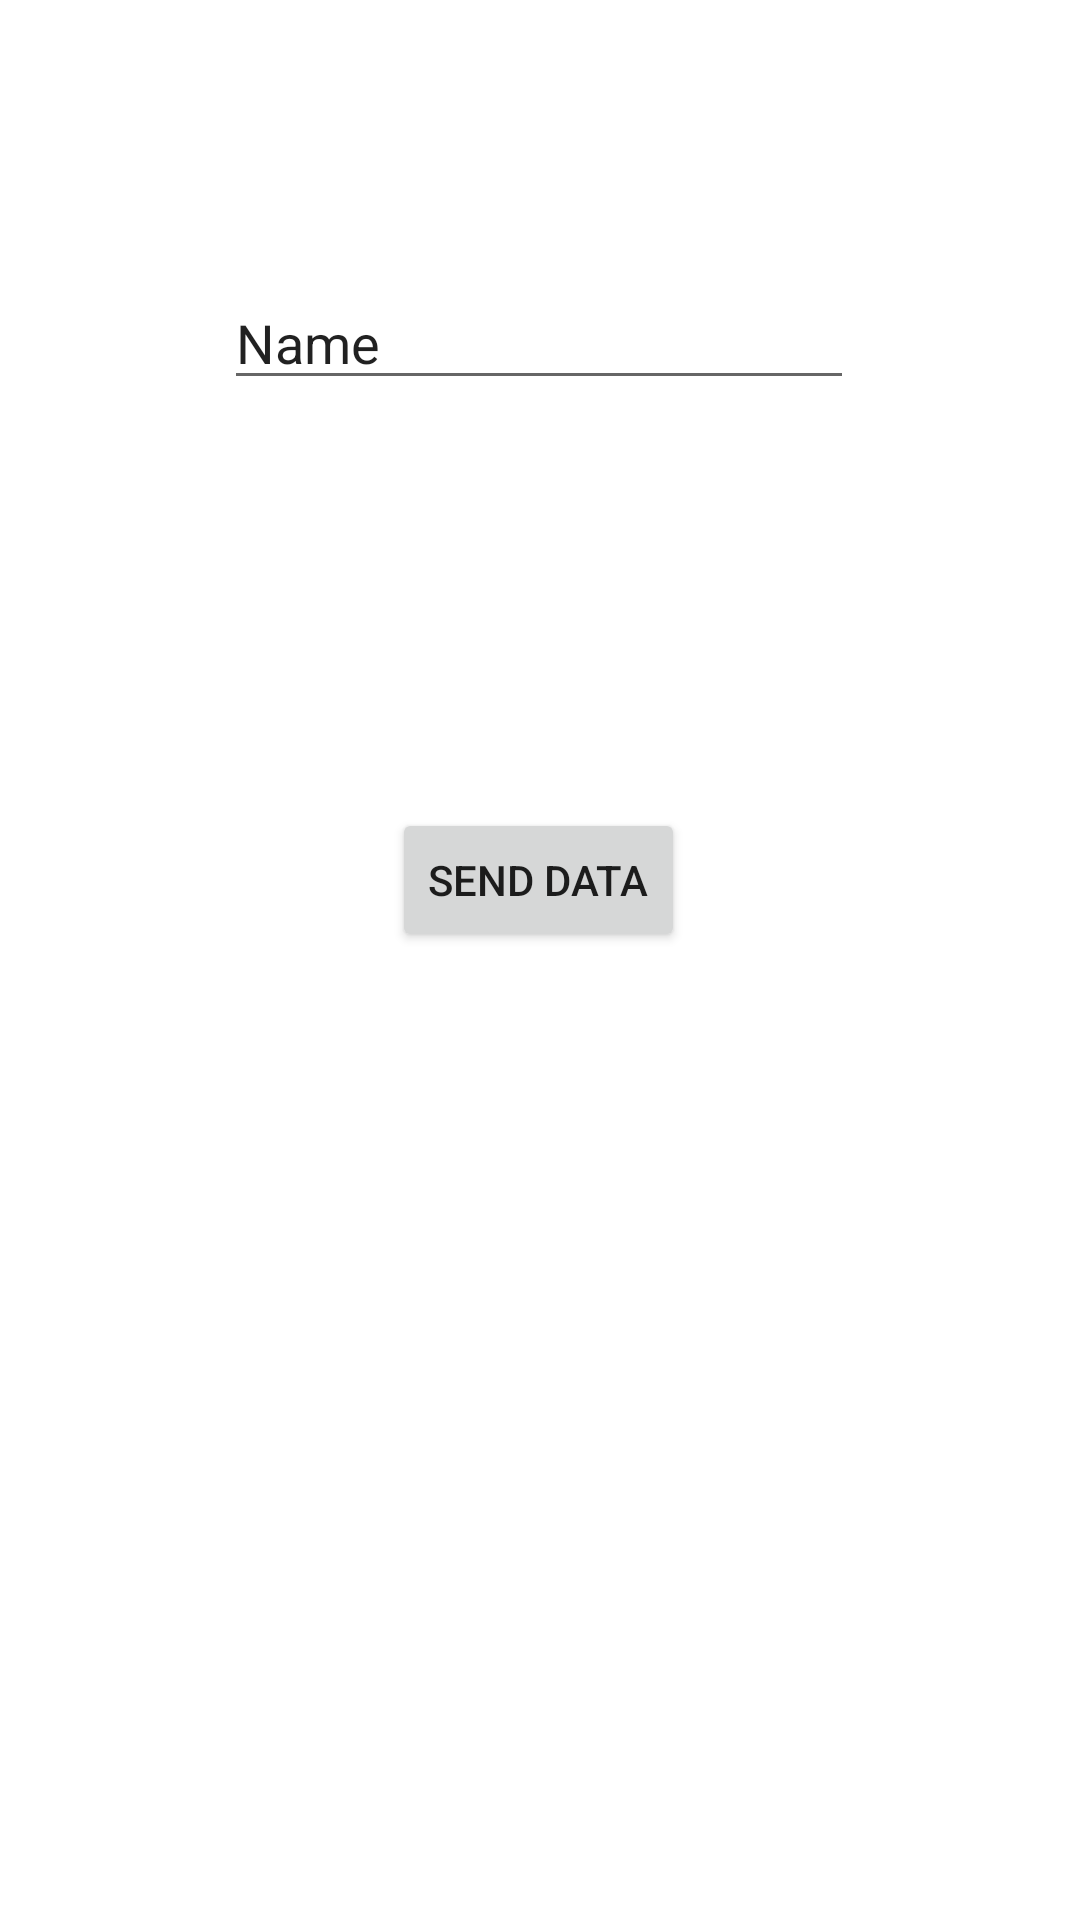

Here is an Android app screen rendered from its layout file. Give the layout XML and the strings, colors and styles it references.
<!-- AndroidManifest.xml: application theme Theme.Intent_DataPassing -->
<!-- res/layout/activity_main.xml -->
<?xml version="1.0" encoding="utf-8"?>
<androidx.constraintlayout.widget.ConstraintLayout xmlns:android="http://schemas.android.com/apk/res/android"
    xmlns:app="http://schemas.android.com/apk/res-auto"
    xmlns:tools="http://schemas.android.com/tools"
    android:layout_width="match_parent"
    android:layout_height="match_parent"
    tools:context=".MainActivity">


    <EditText
        android:id="@+id/plainText"
        android:layout_width="wrap_content"
        android:layout_height="wrap_content"
        android:layout_marginTop="92dp"
        android:ems="10"
        android:inputType="textPersonName"
        android:text="Name"
        app:layout_constraintEnd_toEndOf="parent"
        app:layout_constraintHorizontal_bias="0.497"
        app:layout_constraintStart_toStartOf="parent"
        app:layout_constraintTop_toTopOf="parent" />

    <Button
        android:id="@+id/btnClick"
        android:layout_width="wrap_content"
        android:layout_height="wrap_content"
        android:layout_marginTop="136dp"
        android:text="Send Data"
        app:layout_constraintEnd_toEndOf="parent"
        app:layout_constraintHorizontal_bias="0.498"
        app:layout_constraintStart_toStartOf="parent"
        app:layout_constraintTop_toBottomOf="@+id/plainText" />
</androidx.constraintlayout.widget.ConstraintLayout>
<!-- resources referenced by this layout -->
<resources>
  <style name="Theme.Intent_DataPassing" parent="Theme.MaterialComponents.DayNight.DarkActionBar">
          
          <item name="colorPrimary">@color/purple_500</item>
          <item name="colorPrimaryVariant">@color/purple_700</item>
          <item name="colorOnPrimary">@color/white</item>
          
          <item name="colorSecondary">@color/teal_200</item>
          <item name="colorSecondaryVariant">@color/teal_700</item>
          <item name="colorOnSecondary">@color/black</item>
          
          <item name="android:statusBarColor" tools:targetApi="l">?attr/colorPrimaryVariant</item>
          
      </style>
  <!-- not gathered from this repository: default colours our renderer supplied (Android Studio template values) -->
  <color name="purple_500">#FF6200EE</color>
  <color name="purple_700">#FF3700B3</color>
  <color name="teal_200">#FF03DAC5</color>
  <color name="teal_700">#FF018786</color>
  <color name="black">#FF000000</color>
  <color name="white">#FFFFFFFF</color>
</resources>
